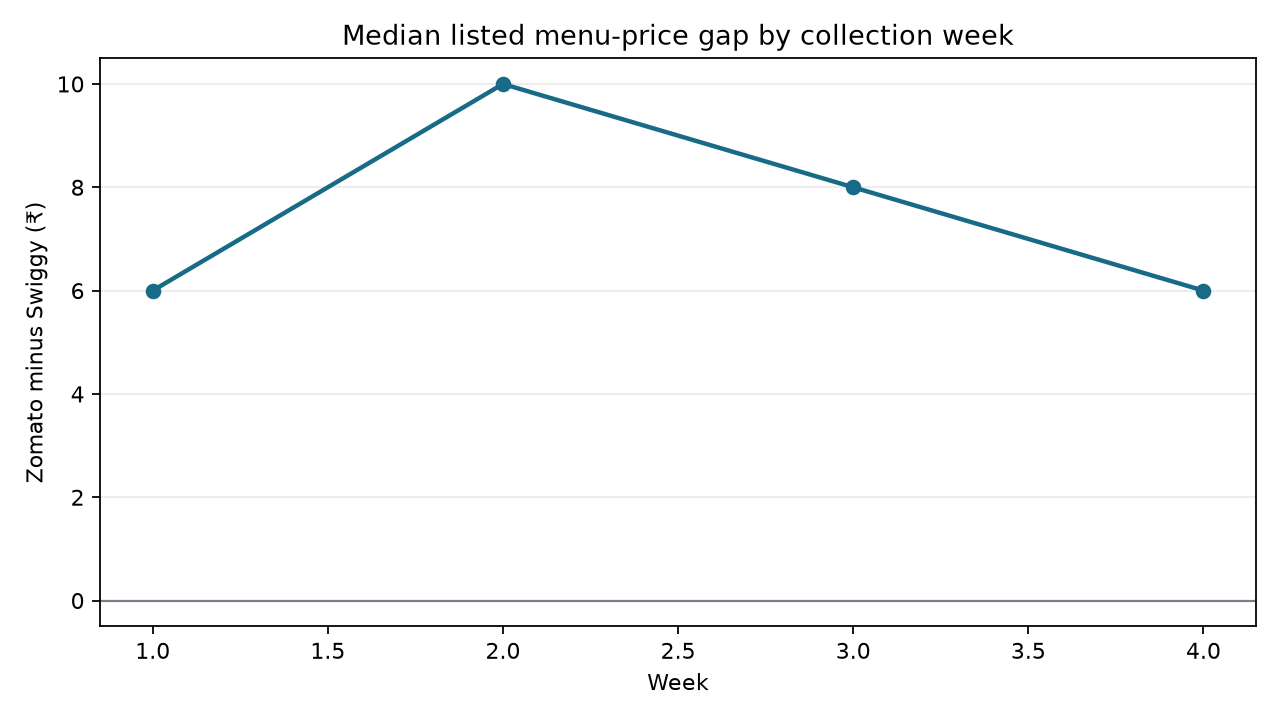

The file beside this chart, header and first rows:
week, menu_gap_median_inr
1, 6.0
2, 10.0
3, 8.0
4, 6.0
